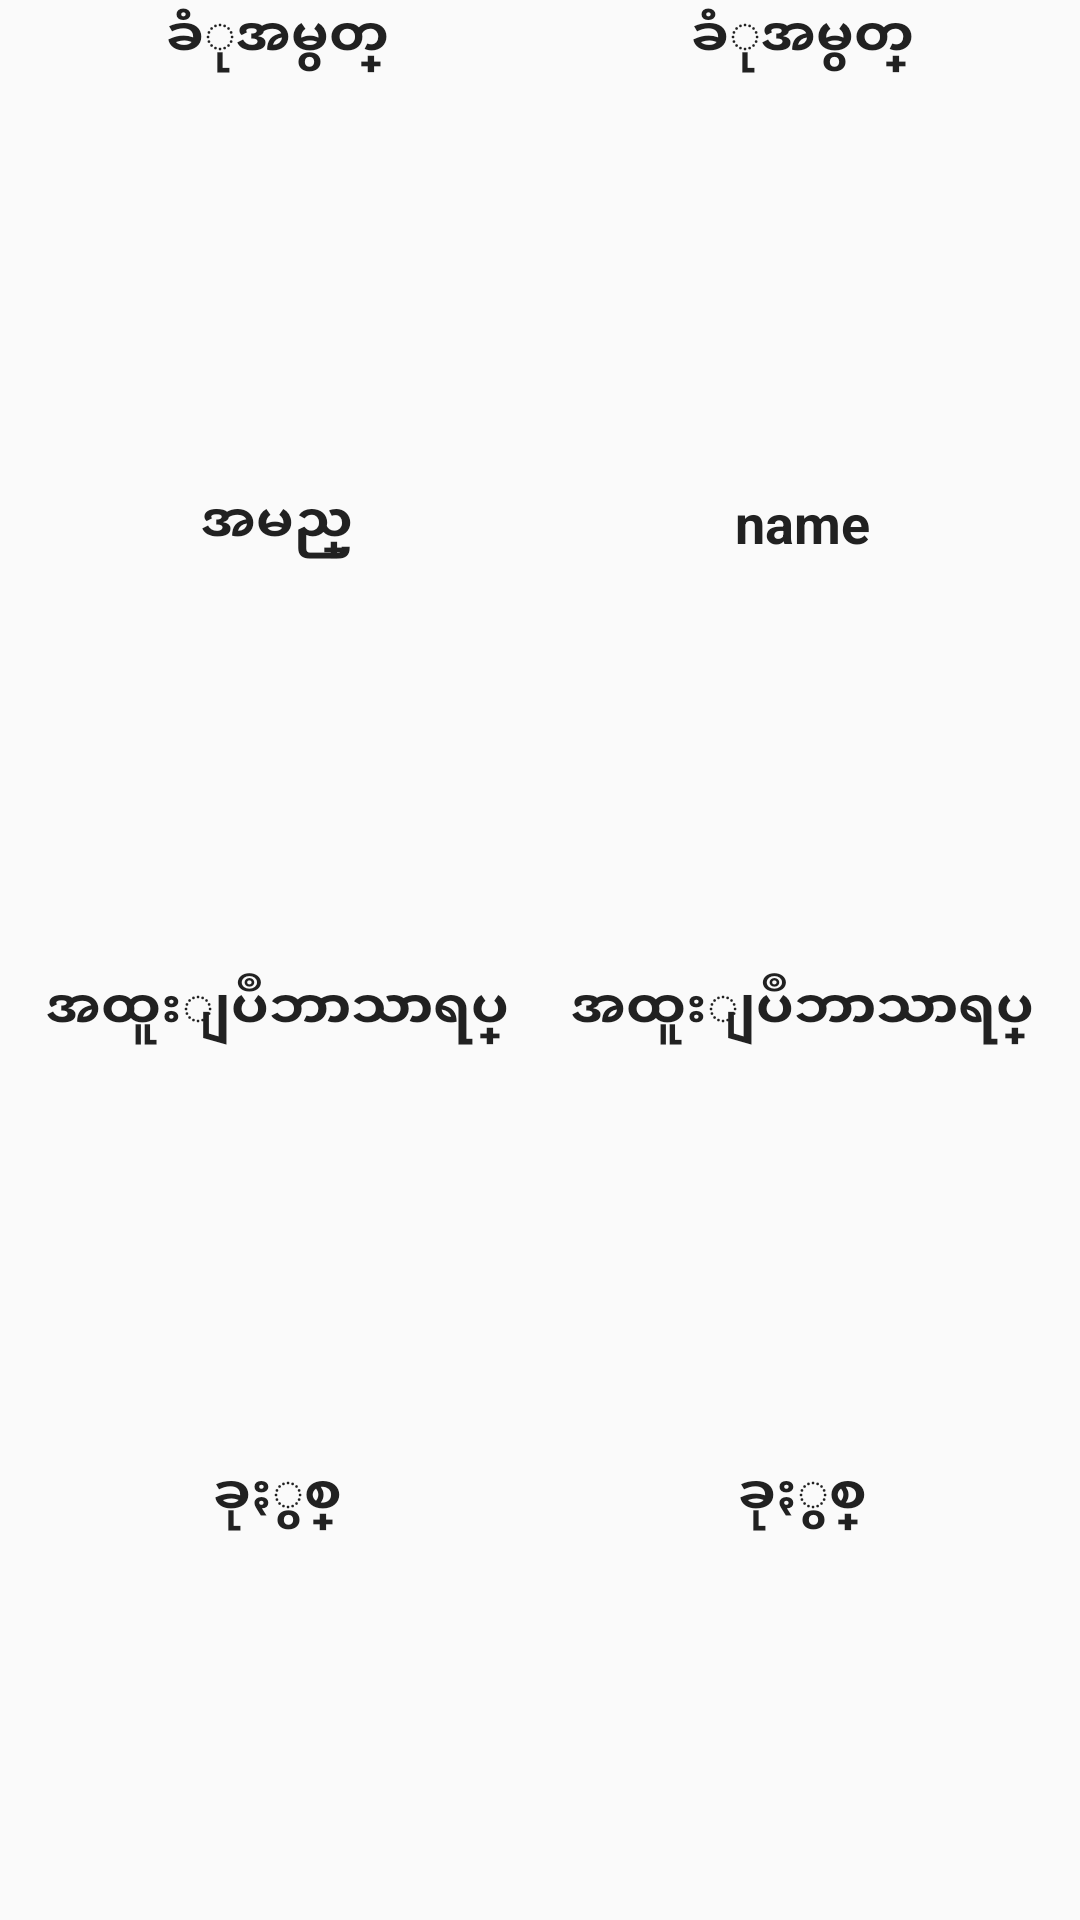

Reconstruct the res/layout file that produces this screen, plus the resources it refers to.
<!-- AndroidManifest.xml: application theme AppTheme -->
<!-- res/layout/dialog_layout.xml -->
<?xml version="1.0" encoding="utf-8"?>
<LinearLayout xmlns:android="http://schemas.android.com/apk/res/android"
    android:layout_width="match_parent"
    android:layout_height="wrap_content"
    android:orientation="vertical">

    <LinearLayout
        android:layout_width="fill_parent"
        android:layout_height="wrap_content"
        android:layout_marginBottom="3dp"
        android:layout_marginTop="@dimen/activity_horizontal_margin"
        android:layout_weight="1"
        android:orientation="horizontal"
        android:paddingLeft="5dp"
        android:paddingRight="5dp">

        <TextView
            style="@style/DIALOG_TEXTVIEW"
            android:layout_width="fill_parent"
            android:layout_height="wrap_content"
            android:layout_weight="1"
            android:gravity="center"
            android:text="@string/string_roll_no" />

        <TextView
            android:id="@+id/tv_rollno"
            style="@style/LIST_ITEM_TEXTVIEW"
            android:layout_width="fill_parent"
            android:layout_height="wrap_content"
            android:layout_gravity="right"
            android:gravity="center"
            android:layout_weight="1"
            android:text="@string/string_roll_no" />
    </LinearLayout>

    <LinearLayout
        android:layout_width="match_parent"
        android:layout_height="wrap_content"
        android:layout_marginBottom="3dp"
        android:layout_marginTop="5dp"
        android:layout_weight="1"
        android:orientation="horizontal"
        android:paddingLeft="5dp"
        android:paddingRight="5dp">

        <TextView
            style="@style/DIALOG_TEXTVIEW"
            android:layout_width="fill_parent"
            android:layout_height="wrap_content"
            android:layout_weight="1"
            android:gravity="center"
            android:text="@string/string_name" />

        <TextView
            android:id="@+id/tv_student_name"
            style="@style/LIST_ITEM_TEXTVIEW"
            android:layout_width="fill_parent"
            android:layout_height="wrap_content"
            android:layout_gravity="right"
            android:gravity="center"
            android:layout_weight="1"
            android:text="name" />

    </LinearLayout>

    <LinearLayout
        android:layout_width="match_parent"
        android:layout_height="wrap_content"
        android:layout_marginBottom="3dp"
        android:layout_marginTop="5dp"
        android:layout_weight="1"
        android:orientation="horizontal"
        android:paddingLeft="5dp"
        android:paddingRight="5dp">

        <TextView
            style="@style/DIALOG_TEXTVIEW"
            android:layout_width="fill_parent"
            android:layout_height="wrap_content"
            android:layout_weight="1"
            android:gravity="center"
            android:text="@string/string_major" />

        <TextView
            android:id="@+id/tv_major"
            style="@style/LIST_ITEM_TEXTVIEW"
            android:layout_width="fill_parent"
            android:layout_height="wrap_content"
            android:layout_gravity="right"
            android:layout_weight="1"
            android:gravity="center"
            android:text="@string/string_major" />
    </LinearLayout>

    <LinearLayout
        android:layout_width="match_parent"
        android:layout_height="wrap_content"
        android:layout_marginBottom="@dimen/activity_horizontal_margin"
        android:layout_marginTop="5dp"
        android:layout_weight="1"
        android:orientation="horizontal"
        android:paddingLeft="5dp"
        android:paddingRight="5dp">

        <TextView
            style="@style/DIALOG_TEXTVIEW"
            android:layout_width="fill_parent"
            android:layout_height="wrap_content"
            android:layout_weight="1"
            android:gravity="center"
            android:text="@string/string_year" />

        <TextView
            android:id="@+id/textview_year"
            style="@style/LIST_ITEM_TEXTVIEW"
            android:layout_width="fill_parent"
            android:layout_height="wrap_content"
            android:layout_gravity="right"
            android:layout_weight="1"
            android:gravity="center"
            android:text="@string/string_year" />
    </LinearLayout>


</LinearLayout>
<!-- resources referenced by this layout -->
<resources>
  <string name="string_major">အထူးျပဳဘာသာရပ္</string>
  <string name="string_name">အမည္</string>
  <string name="string_roll_no">ခံုအမွတ္</string>
  <string name="string_year">ခုႏွစ္</string>
  <style name="DIALOG_TEXTVIEW" parent="android:Widget.TextView">
          <item name="android:textColor">@color/main_text_color</item>
          <item name="android:textStyle">bold</item>
          <item name="android:textSize">18dp</item>
      </style>
  <style name="LIST_ITEM_TEXTVIEW" parent="android:Widget.TextView">
          <item name="android:textColor">@color/main_text_color</item>
          <item name="android:textStyle">bold</item>
          <item name="android:textSize">18dp</item>
      </style>
  <style name="AppTheme" parent="Theme.AppCompat.Light.DarkActionBar">
          
          <item name="colorPrimary">@color/colorPrimary</item>
          <item name="colorPrimaryDark">@color/colorPrimaryDark</item>
          <item name="colorAccent">@color/colorAccent</item>
      </style>
  <color name="main_text_color">#212121</color>
  <color name="colorPrimary">#3F51B5</color>
  <color name="colorPrimaryDark">#303F9F</color>
  <color name="colorAccent">#FF4081</color>
</resources>
